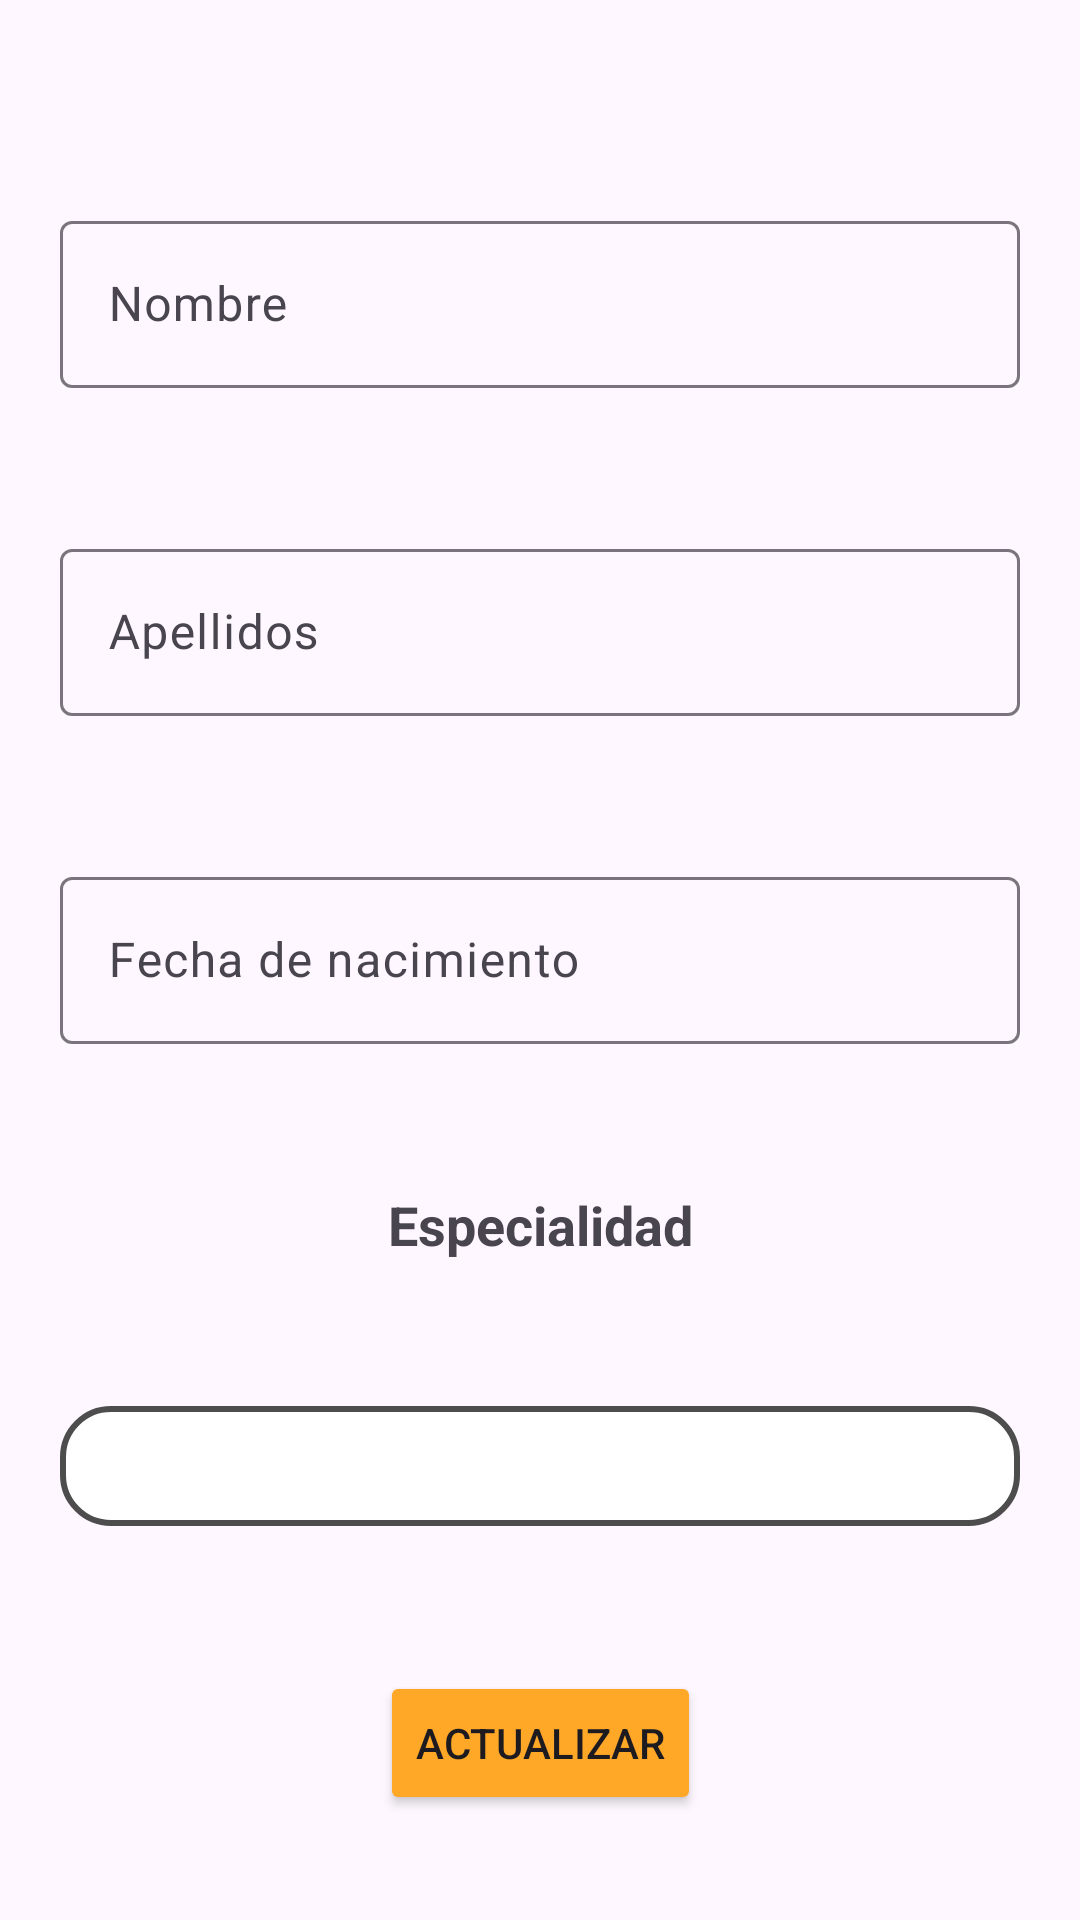

Layout XML and referenced resources for this Android screen:
<!-- AndroidManifest.xml: application theme Base.Theme.FisioApp_noActionBar -->
<!-- res/layout/fragment_ajustes.xml -->
<?xml version="1.0" encoding="utf-8"?>
<androidx.constraintlayout.widget.ConstraintLayout xmlns:android="http://schemas.android.com/apk/res/android"
    xmlns:app="http://schemas.android.com/apk/res-auto"
    xmlns:tools="http://schemas.android.com/tools"
    android:id="@+id/perfil_layout"
    android:layout_width="match_parent"
    android:layout_height="match_parent"
    android:padding="20dp"
    tools:context=".ui.fragments.AjustesFragment">


    <com.google.android.material.textfield.TextInputLayout
        android:id="@+id/et_nombre"
        android:layout_width="match_parent"
        android:layout_height="wrap_content"
        android:hint="@string/nombre"
        app:layout_constraintBottom_toTopOf="@+id/et_apellidos"
        app:layout_constraintEnd_toEndOf="@+id/et_apellidos"
        app:layout_constraintStart_toStartOf="@+id/et_apellidos"
        app:layout_constraintTop_toTopOf="parent">

        <com.google.android.material.textfield.TextInputEditText
            android:id="@+id/et_nombre_perfil"
            android:layout_width="match_parent"
            android:layout_height="wrap_content"
            android:ems="10"
            android:inputType="text"
            android:textSize="16sp" />

    </com.google.android.material.textfield.TextInputLayout>


    <com.google.android.material.textfield.TextInputLayout
        android:id="@+id/et_apellidos"
        android:layout_width="match_parent"
        android:layout_height="wrap_content"
        android:hint="@string/apellidos"
        app:layout_constraintBottom_toTopOf="@+id/etFecha"
        app:layout_constraintEnd_toEndOf="@+id/etFecha"
        app:layout_constraintStart_toStartOf="@+id/etFecha"
        app:layout_constraintTop_toBottomOf="@+id/et_nombre"
        app:layout_constraintVertical_bias="0.5">

        <com.google.android.material.textfield.TextInputEditText
            android:id="@+id/et_apellidos_perfil"
            android:layout_width="match_parent"
            android:layout_height="wrap_content"
            android:ems="10"
            android:inputType="text"
            android:textSize="16sp" />

    </com.google.android.material.textfield.TextInputLayout>


    <com.google.android.material.textfield.TextInputLayout
        android:id="@+id/etFecha"
        android:layout_width="match_parent"
        android:layout_height="wrap_content"
        android:hint="@string/fecha_de_nacimiento"
        app:layout_constraintBottom_toTopOf="@+id/tv_especialidad"
        app:layout_constraintEnd_toEndOf="@+id/tv_especialidad"
        app:layout_constraintStart_toStartOf="@+id/tv_especialidad"
        app:layout_constraintTop_toBottomOf="@+id/et_apellidos"
        app:layout_constraintVertical_bias="0.5">

        <com.google.android.material.textfield.TextInputEditText
            android:id="@+id/etFechaNacRegister"
            android:layout_width="match_parent"
            android:layout_height="wrap_content"
            android:ems="10"
            android:focusable="false"
            android:inputType="date"
            android:textSize="16sp" />

    </com.google.android.material.textfield.TextInputLayout>


    <TextView
        android:id="@+id/tv_especialidad"
        android:layout_width="wrap_content"
        android:layout_height="wrap_content"
        android:text="@string/especialidad"
        android:textSize="18sp"
        android:textStyle="bold"
        app:layout_constraintBottom_toTopOf="@+id/spinnerEspecialidad"
        app:layout_constraintEnd_toEndOf="@+id/spinnerEspecialidad"
        app:layout_constraintStart_toStartOf="@+id/spinnerEspecialidad"
        app:layout_constraintTop_toBottomOf="@+id/etFecha"
        app:layout_constraintVertical_bias="0.5" />

    <Spinner
        android:id="@+id/spinnerEspecialidad"
        android:layout_width="match_parent"
        android:layout_height="wrap_content"
        android:background="@drawable/border"
        android:padding="20dp"
        android:spinnerMode="dialog"
        android:textAlignment="center"
        app:layout_constraintBottom_toTopOf="@+id/btnGuardarDatos"
        app:layout_constraintTop_toBottomOf="@+id/tv_especialidad"
        app:layout_constraintVertical_bias="0.5"
        tools:layout_editor_absoluteX="24dp" />

    <Button
        android:id="@+id/btnGuardarDatos"
        android:layout_width="wrap_content"
        android:layout_height="wrap_content"
        android:backgroundTint="@color/edit"
        android:text="@string/actualizar"
        app:cornerRadius="12dp"
        android:layout_marginBottom="15dp"
        app:layout_constraintBottom_toBottomOf="parent"
        app:layout_constraintEnd_toEndOf="parent"
        app:layout_constraintHorizontal_bias="0.5"
        app:layout_constraintStart_toStartOf="parent" />

</androidx.constraintlayout.widget.ConstraintLayout>
<!-- resources referenced by this layout -->
<resources>
  <color name="edit">#FFA726</color>
  <!-- drawable border (drawable) -->
  <shape xmlns:android="http://schemas.android.com/apk/res/android">
      <solid android:color="@color/white"/> 
      <corners android:radius="16dp"/> 
      <stroke android:color="#4D4D4D" android:width="2dp"/> 
  </shape>
  <string name="actualizar">Actualizar</string>
  <string name="apellidos">Apellidos</string>
  <string name="especialidad">Especialidad</string>
  <string name="fecha_de_nacimiento">Fecha de nacimiento</string>
  <string name="nombre">Nombre</string>
  <style name="Base.Theme.FisioApp_noActionBar" parent="Theme.Material3.Light.NoActionBar">
          
  
      </style>
  <color name="white">#FFFFFFFF</color>
</resources>
